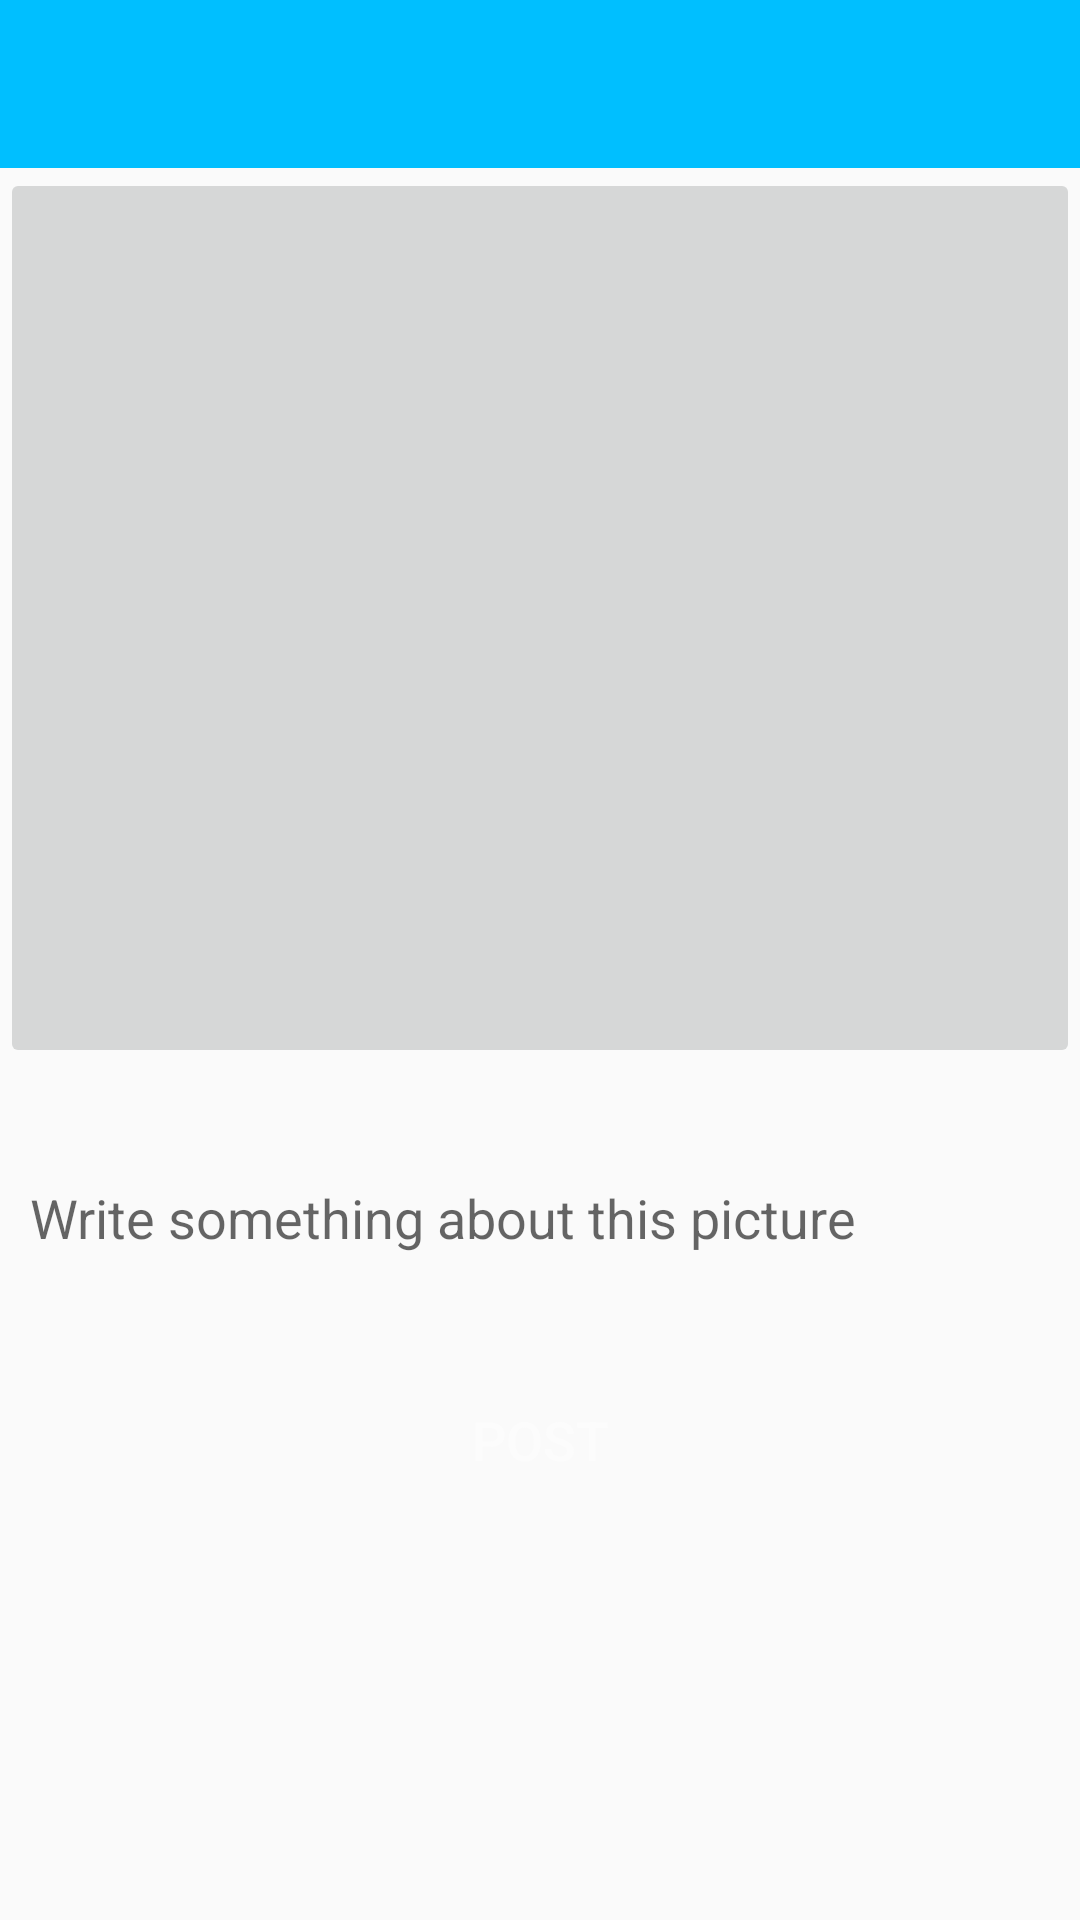

Reconstruct the res/layout file that produces this screen, plus the resources it refers to.
<!-- AndroidManifest.xml: application theme AppTheme -->
<!-- res/layout/activity_post.xml -->
<?xml version="1.0" encoding="utf-8"?>
<RelativeLayout    xmlns:android="http://schemas.android.com/apk/res/android"
    xmlns:app="http://schemas.android.com/apk/res-auto"
    xmlns:tools="http://schemas.android.com/tools"
    android:layout_width="match_parent"
    android:layout_height="match_parent"
    tools:context=".Post">

    <include
        android:id="@+id/post_page_toolbar"
        layout="@layout/toolbar" />
     <RelativeLayout
         android:layout_below="@+id/post_page_toolbar"
        android:layout_width="match_parent"
        android:layout_height="match_parent">


         <ScrollView
             android:layout_width="match_parent"
             android:layout_height="match_parent">

             <RelativeLayout
                 android:layout_width="match_parent"
                 android:layout_height="match_parent">


                 <ImageButton
                     android:id="@+id/post_image_button"
                     android:layout_width="match_parent"
                     android:layout_height="300dp"
                     android:padding="10dp"
                     android:scaleType="fitCenter"
                     app:srcCompat="@drawable/select_image"
                     tools:layout_editor_absoluteX="0dp"
                     tools:layout_editor_absoluteY="131dp" />

                 <EditText
                     android:id="@+id/post_description_text"
                     android:layout_width="match_parent"
                     android:layout_height="60dp"
                     android:layout_below="@+id/post_image_button"
                     android:layout_marginTop="20dp"
                     android:layout_centerHorizontal="true"
                     android:background="@drawable/background_login"
                     android:ems="10"
                     android:hint="Write something about this picture"
                     android:inputType="textMultiLine"
                     android:padding="10dp"
                     android:textColor="@color/cardview_light_background"
                     tools:layout_editor_absoluteX="16dp"
                     tools:layout_editor_absoluteY="479dp"
                     tools:ignore="MissingConstraints" />

                 <Button
                     android:id="@+id/post_button"
                     android:layout_width="200dp"
                     android:layout_height="wrap_content"
                     android:layout_marginTop="20dp"
                     android:layout_below="@+id/post_description_text"
                     android:layout_centerHorizontal="true"
                     android:background="@drawable/background_login"
                     android:text="Post"
                     android:textColor="@color/backgroundcolor"
                     android:textSize="18sp"
                     tools:ignore="MissingConstraints"
                     tools:layout_editor_absoluteX="105dp"
                     tools:layout_editor_absoluteY="558dp" />
             </RelativeLayout>



     </ScrollView>
    </RelativeLayout>



</RelativeLayout>
<!-- res/layout/toolbar.xml (included above) -->
<?xml version="1.0" encoding="utf-8"?>
<android.support.v7.widget.Toolbar xmlns:android="http://schemas.android.com/apk/res/android"
    android:id="@+id/nav_actionbar"
    android:layout_width="match_parent"
    android:layout_height="wrap_content"
    android:background="@color/colorPrimary"
    android:orientation="vertical"
    android:theme="@style/ThemeOverlay.AppCompat.Dark">


</android.support.v7.widget.Toolbar>
<!-- resources referenced by this layout -->
<resources>
  <color name="backgroundcolor">#FCFCFC</color>
  <color name="colorPrimary">#00BFFF</color>
  <style name="AppTheme" parent="Theme.AppCompat.Light.NoActionBar">
          
          <item name="colorPrimary">@color/colorPrimary</item>
          <item name="colorPrimaryDark">@color/colorPrimary</item>
          <item name="colorAccent">@color/colorAccent</item>
  
      </style>
  <color name="colorAccent">#D81B60</color>
</resources>
